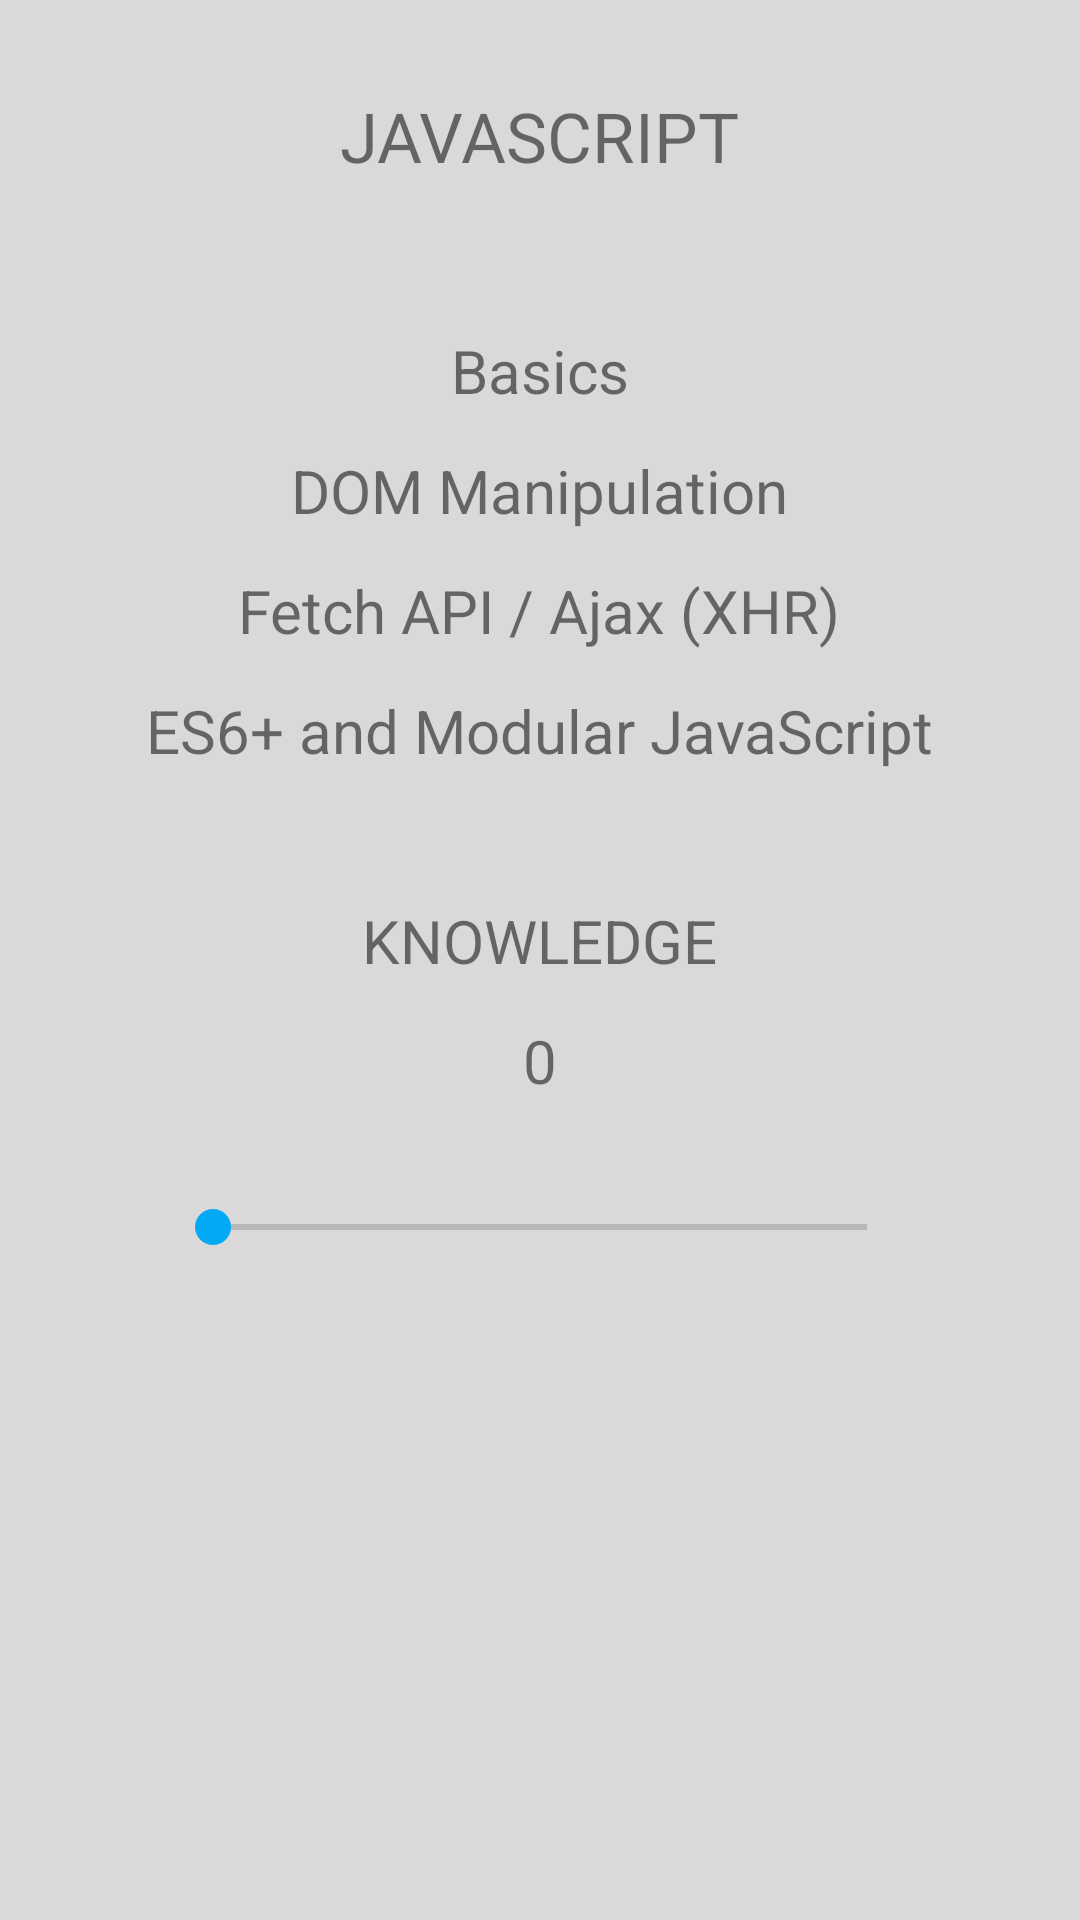

Layout XML and referenced resources for this Android screen:
<!-- AndroidManifest.xml: application theme Theme.TechTree -->
<!-- res/layout/activity_fend_javascript.xml -->
<?xml version="1.0" encoding="utf-8"?>
<RelativeLayout xmlns:android="http://schemas.android.com/apk/res/android"
    xmlns:app="http://schemas.android.com/apk/res-auto"
    xmlns:tools="http://schemas.android.com/tools"
    android:layout_width="match_parent"
    android:layout_height="match_parent"
    tools:context=".fEnd_javascript"
    android:background="@color/grey">

    <RelativeLayout
        android:layout_width="match_parent"
        android:layout_height="60dp"
        android:layout_marginTop="30dp">

        <TextView
            android:id="@+id/title"
            android:layout_width="wrap_content"
            android:layout_height="wrap_content"
            android:text="JAVASCRIPT"
            android:textSize="23sp"
            android:layout_centerHorizontal="true"/>
    </RelativeLayout>

    <RelativeLayout
        android:layout_width="match_parent"
        android:layout_height="60dp"
        android:layout_marginTop="110dp">

        <TextView
            android:id="@+id/topics1"
            android:layout_width="wrap_content"
            android:layout_height="wrap_content"
            android:text="Basics"
            android:textSize="20sp"
            android:layout_centerHorizontal="true"/>
    </RelativeLayout>

    <RelativeLayout
        android:layout_width="match_parent"
        android:layout_height="60dp"
        android:layout_marginTop="150dp">

        <TextView
            android:id="@+id/topics2"
            android:layout_width="wrap_content"
            android:layout_height="wrap_content"
            android:text="DOM Manipulation"
            android:textSize="20sp"
            android:layout_centerHorizontal="true"/>
    </RelativeLayout>

    <RelativeLayout
        android:layout_width="match_parent"
        android:layout_height="60dp"
        android:layout_marginTop="190dp">

        <TextView
            android:id="@+id/topics3"
            android:layout_width="wrap_content"
            android:layout_height="wrap_content"
            android:text="Fetch API / Ajax (XHR)"
            android:textSize="20sp"
            android:layout_centerHorizontal="true"/>
    </RelativeLayout>

    <RelativeLayout
        android:layout_width="match_parent"
        android:layout_height="60dp"
        android:layout_marginTop="230dp">

        <TextView
            android:id="@+id/topics4"
            android:layout_width="wrap_content"
            android:layout_height="wrap_content"
            android:text="ES6+ and Modular JavaScript"
            android:textSize="20sp"
            android:layout_centerHorizontal="true"/>
    </RelativeLayout>

    <RelativeLayout
        android:layout_width="match_parent"
        android:layout_height="60dp"
        android:layout_marginTop="300dp">

        <TextView
            android:id="@+id/jsKnowledgeText"
            android:layout_width="wrap_content"
            android:layout_height="wrap_content"
            android:text="KNOWLEDGE"
            android:textSize="20sp"
            android:layout_centerHorizontal="true"/>
    </RelativeLayout>

    <RelativeLayout
        android:layout_width="match_parent"
        android:layout_height="30dp"
        android:layout_marginTop="340dp">

        <TextView
            android:id="@+id/jsKnowledgeInt"
            android:layout_width="wrap_content"
            android:layout_height="wrap_content"
            android:text="0"
            android:textSize="20sp"
            android:layout_centerHorizontal="true"/>
    </RelativeLayout>

    <RelativeLayout
        android:layout_width="match_parent"
        android:layout_height="60dp"
        android:layout_marginTop="380dp">

        <SeekBar
            android:id="@+id/js_knowledge"
            android:layout_width="250dp"
            android:layout_height="wrap_content"
            android:min="0"
            android:max="10"
            android:progress="0"
            android:layout_marginTop="20dp"
            android:thumbTint="@color/blue"
            android:layout_centerHorizontal="true"/>/>
    </RelativeLayout>


</RelativeLayout>
<!-- resources referenced by this layout -->
<resources>
  <color name="blue">#03A9F4</color>
  <color name="grey">#D9D9D9</color>
  <style name="Theme.TechTree" parent="Theme.MaterialComponents.DayNight.NoActionBar">
          
          <item name="colorPrimary">@color/blue</item>
          <item name="colorPrimaryVariant">@color/blue</item>
          <item name="colorOnPrimary">@color/white</item>
          
          <item name="colorSecondary">@color/teal_200</item>
          <item name="colorSecondaryVariant">@color/teal_700</item>
          <item name="colorOnSecondary">@color/black</item>
          
          <item name="android:statusBarColor" tools:targetApi="l">?attr/colorPrimaryVariant</item>
          
      </style>
  <!-- not gathered from this repository: default colours our renderer supplied (Android Studio template values) -->
  <color name="teal_200">#FF03DAC5</color>
  <color name="teal_700">#FF018786</color>
  <color name="black">#FF000000</color>
  <color name="white">#FFFFFFFF</color>
</resources>
